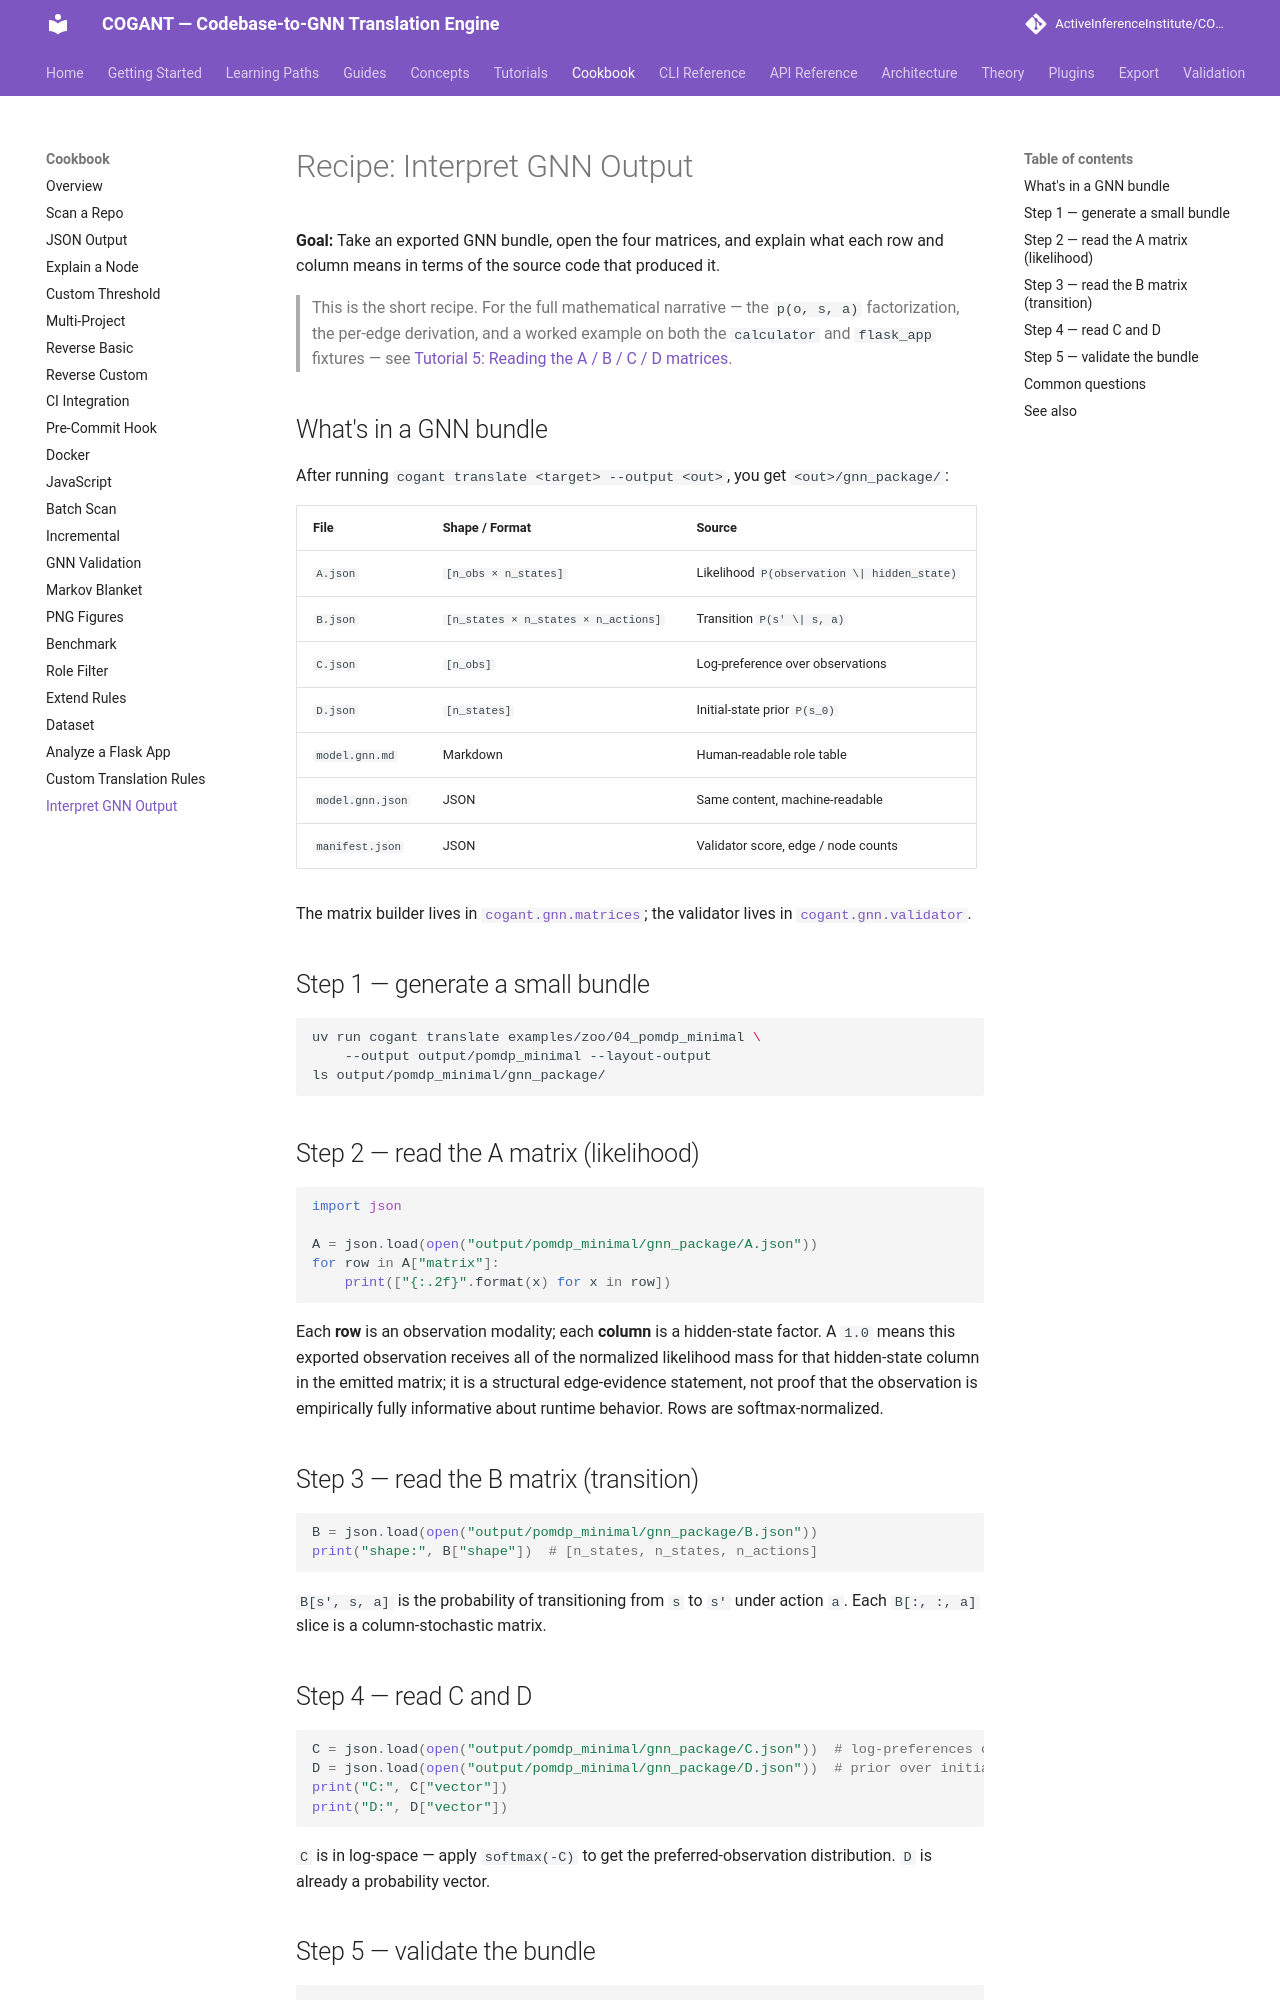

repository: ActiveInferenceInstitute/COGANT · page: cookbook/interpret_gnn_output/index.html · generator: mkdocs

# Recipe: Interpret GNN Output

**Goal:** Take an exported GNN bundle, open the four matrices, and explain
what each row and column means in terms of the source code that produced it.

> This is the short recipe. For the full mathematical narrative — the
> `p(o, s, a)` factorization, the per-edge derivation, and a worked example
> on both the `calculator` and `flask_app` fixtures — see
> [Tutorial 5: Reading the A / B / C / D matrices](../tutorials/05_gnn_interpretation.md).

## What's in a GNN bundle

After running `cogant translate <target> --output <out>`, you get
`<out>/gnn_package/`:

| File | Shape / Format | Source |
| --- | --- | --- |
| `A.json` | `[n_obs × n_states]` | Likelihood `P(observation \| hidden_state)` |
| `B.json` | `[n_states × n_states × n_actions]` | Transition `P(s' \| s, a)` |
| `C.json` | `[n_obs]` | Log-preference over observations |
| `D.json` | `[n_states]` | Initial-state prior `P(s_0)` |
| `model.gnn.md` | Markdown | Human-readable role table |
| `model.gnn.json` | JSON | Same content, machine-readable |
| `manifest.json` | JSON | Validator score, edge / node counts |

The matrix builder lives in
[`cogant.gnn.matrices`](../api/gnn.md#matrix-builder); the validator lives in
[`cogant.gnn.validator`](../api/gnn.md#validator).

## Step 1 — generate a small bundle

```bash
uv run cogant translate examples/zoo/04_pomdp_minimal \
    --output output/pomdp_minimal --layout-output
ls output/pomdp_minimal/gnn_package/
```

## Step 2 — read the A matrix (likelihood)

```python
import json

A = json.load(open("output/pomdp_minimal/gnn_package/A.json"))
for row in A["matrix"]:
    print(["{:.2f}".format(x) for x in row])
```

Each **row** is an observation modality; each **column** is a hidden-state
factor. A `1.0` means this exported observation receives all of the normalized
likelihood mass for that hidden-state column in the emitted matrix; it is a
structural edge-evidence statement, not proof that the observation is
empirically fully informative about runtime behavior. Rows are
softmax-normalized.

## Step 3 — read the B matrix (transition)

```python
B = json.load(open("output/pomdp_minimal/gnn_package/B.json"))
print("shape:", B["shape"])  # [n_states, n_states, n_actions]
```

`B[s', s, a]` is the probability of transitioning from `s` to `s'` under
action `a`. Each `B[:, :, a]` slice is a column-stochastic matrix.

## Step 4 — read C and D

```python
C = json.load(open("output/pomdp_minimal/gnn_package/C.json"))  # log-preferences over observations
D = json.load(open("output/pomdp_minimal/gnn_package/D.json"))  # prior over initial hidden states
print("C:", C["vector"])
print("D:", D["vector"])
```

`C` is in log-space — apply `softmax(-C)` to get the preferred-observation
distribution. `D` is already a probability vector.
